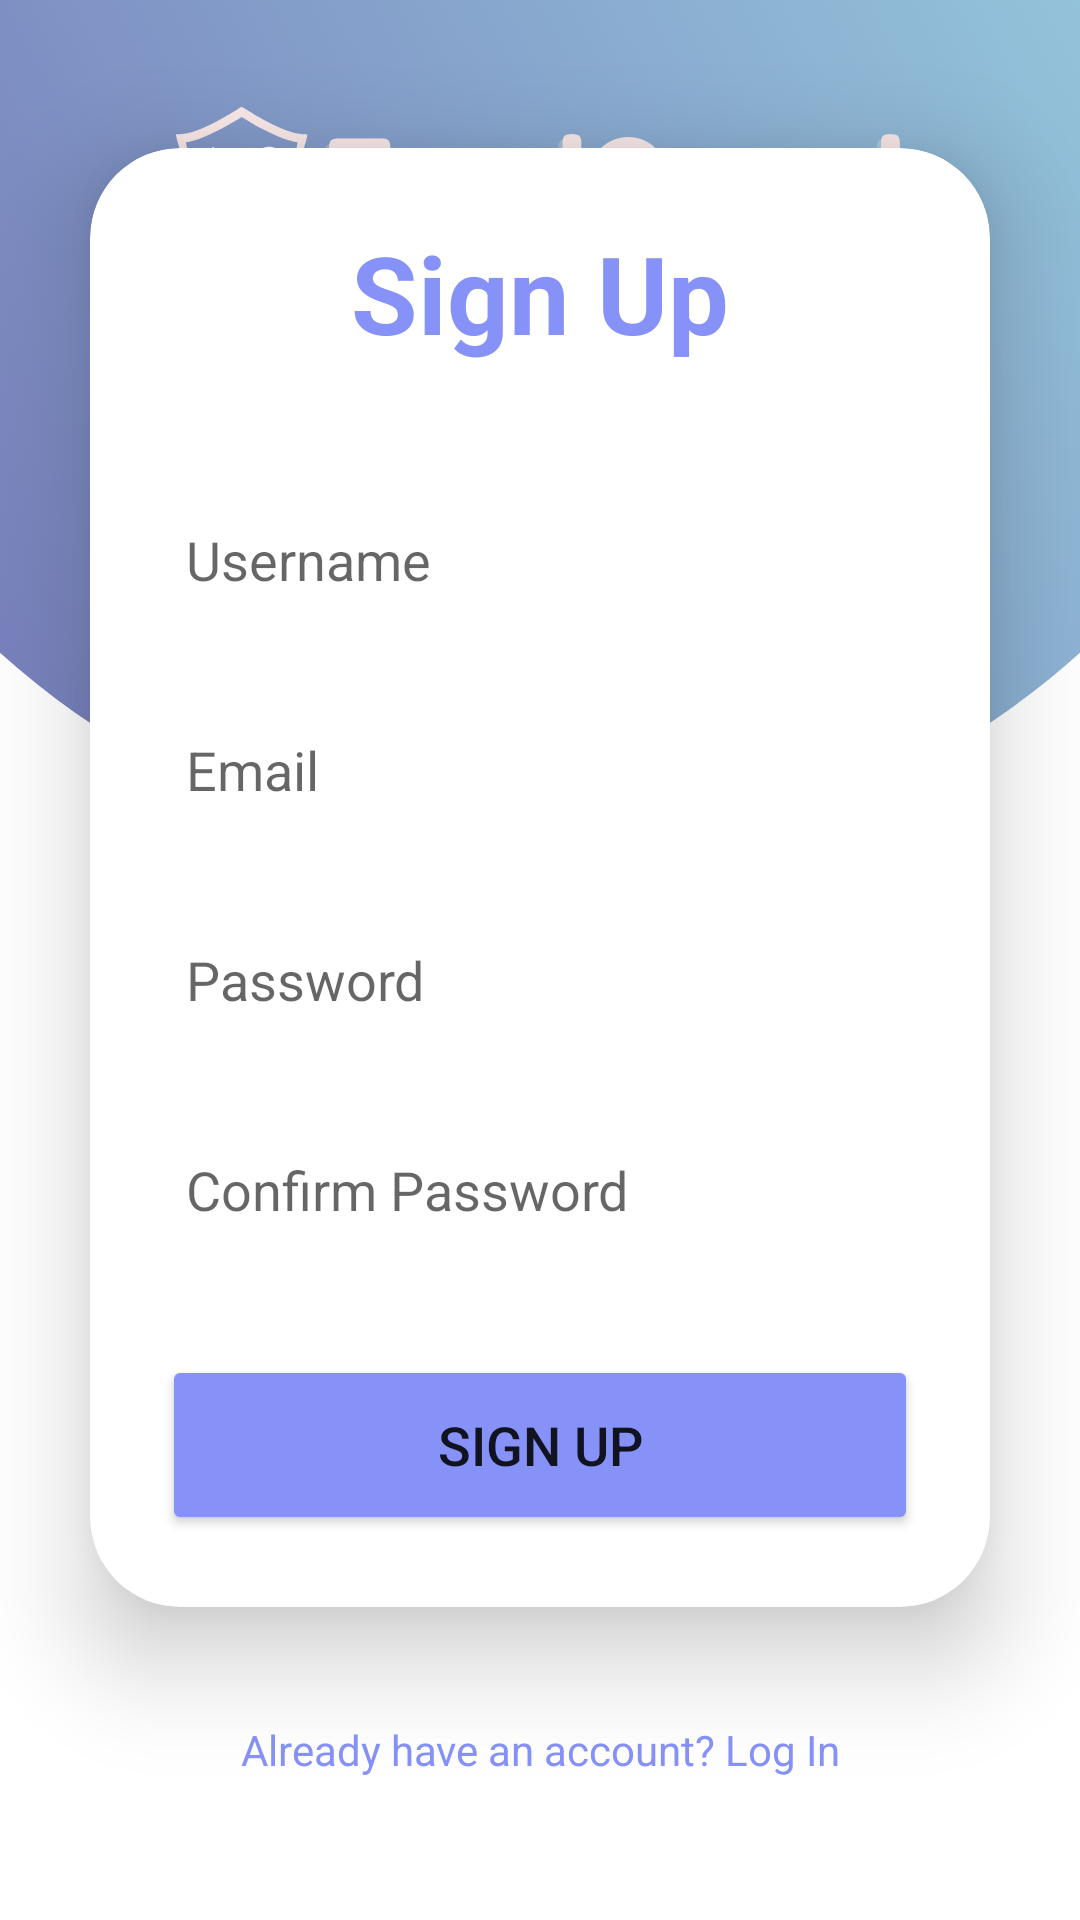

Android layout source for this screen:
<!-- AndroidManifest.xml: application theme Theme.FoodGuard -->
<!-- res/layout/activity_sign_up.xml -->
<?xml version="1.0" encoding="utf-8"?>
<LinearLayout
    xmlns:android="http://schemas.android.com/apk/res/android"
    xmlns:app="http://schemas.android.com/apk/res-auto"
    xmlns:tools="http://schemas.android.com/tools"
    xmlns:card_view="http://schemas.android.com/apk/res-auto"
    android:layout_width="match_parent"
    android:layout_height="match_parent"
    android:orientation="vertical"
    android:gravity="center"
    android:background="@drawable/loginbkg"
    tools:context=".SignUpActivity">

    <androidx.cardview.widget.CardView
        android:layout_width="match_parent"
        android:layout_height="wrap_content"
        android:layout_margin="30dp"
        app:cardCornerRadius="30dp"
        app:cardElevation="20dp"
        android:background="@drawable/custom_edittext">

        <LinearLayout
            android:layout_width="match_parent"
            android:layout_height="wrap_content"
            android:orientation="vertical"
            android:layout_gravity="center_horizontal"
            android:padding="24dp">

            <TextView
                android:layout_width="match_parent"
                android:layout_height="wrap_content"
                android:text="Sign Up"
                android:id="@+id/signupText"
                android:textSize="36sp"
                android:textAlignment="center"
                android:textStyle="bold"
                android:textColor="@color/purple"/>

            <EditText
                android:layout_width="match_parent"
                android:layout_height="50dp"
                android:id="@+id/username"
                android:background="@drawable/custom_edittext"
                android:drawablePadding="8dp"
                android:hint="Username"
                android:padding="8dp"
                android:textColor="@color/black"
                android:textColorHighlight="@color/cardview_dark_background"
                android:layout_marginTop="40dp"/>

            <EditText
                android:layout_width="match_parent"
                android:layout_height="50dp"
                android:id="@+id/email"
                android:background="@drawable/custom_edittext"
                android:drawablePadding="8dp"
                android:hint="Email"
                android:padding="8dp"
                android:textColor="@color/black"
                android:textColorHighlight="@color/cardview_dark_background"
                android:layout_marginTop="20dp"/>

            <EditText
                android:layout_width="match_parent"
                android:layout_height="50dp"
                android:id="@+id/password"
                android:background="@drawable/custom_edittext"
                android:drawablePadding="8dp"
                android:hint="Password"
                android:padding="8dp"
                android:inputType="textPassword"
                android:textColor="@color/black"
                android:textColorHighlight="@color/cardview_dark_background"
                android:layout_marginTop="20dp"/>

            <EditText
                android:layout_width="match_parent"
                android:layout_height="50dp"
                android:id="@+id/confirmPassword"
                android:background="@drawable/custom_edittext"
                android:drawablePadding="8dp"
                android:hint="Confirm Password"
                android:padding="8dp"
                android:inputType="textPassword"
                android:textColor="@color/black"
                android:textColorHighlight="@color/cardview_dark_background"
                android:layout_marginTop="20dp"/>

            <Button
                android:layout_width="match_parent"
                android:layout_height="60dp"
                android:id="@+id/signupButton"
                android:text="Sign Up"
                android:textSize="18sp"
                android:layout_marginTop="30dp"
                android:backgroundTint="@color/purple"
                app:cornerRadius="20dp"/>

        </LinearLayout>

    </androidx.cardview.widget.CardView>

    <TextView
        android:layout_width="wrap_content"
        android:layout_height="wrap_content"
        android:padding="8dp"
        android:text="Already have an account? Log In"
        android:textSize="14sp"
        android:textAlignment="center"
        android:id="@+id/loginText"
        android:textColor="@color/purple"
        android:layout_marginBottom="20dp"
        android:clickable="true"
        android:onClick="openLoginActivity"/>

</LinearLayout>
<!-- resources referenced by this layout -->
<resources>
  <color name="black">#FF000000</color>
  <color name="purple">#8692f7</color>
  <!-- drawable loginbkg: png bitmap (drawable, 397508 bytes) -->
  <style name="Theme.FoodGuard" parent="Theme.MaterialComponents.DayNight.NoActionBar">
          
          <item name="colorPrimary">@color/purple1</item>
          <item name="colorPrimaryVariant">@color/purple0</item>
          <item name="colorOnPrimary">@color/white1</item>
          
          <item name="colorSecondary">@color/teal_200</item>
          <item name="colorSecondaryVariant">@color/teal_700</item>
          <item name="colorOnSecondary">@color/black</item>
          
          <item name="android:statusBarColor">?attr/colorPrimaryVariant</item>
          
      </style>
  <color name="purple1">#8692F6</color>
  <color name="purple0">#656CA8</color>
  <color name="white1">#F8E7E7</color>
  <color name="teal_200">#FF03DAC5</color>
  <color name="teal_700">#FF018786</color>
</resources>
